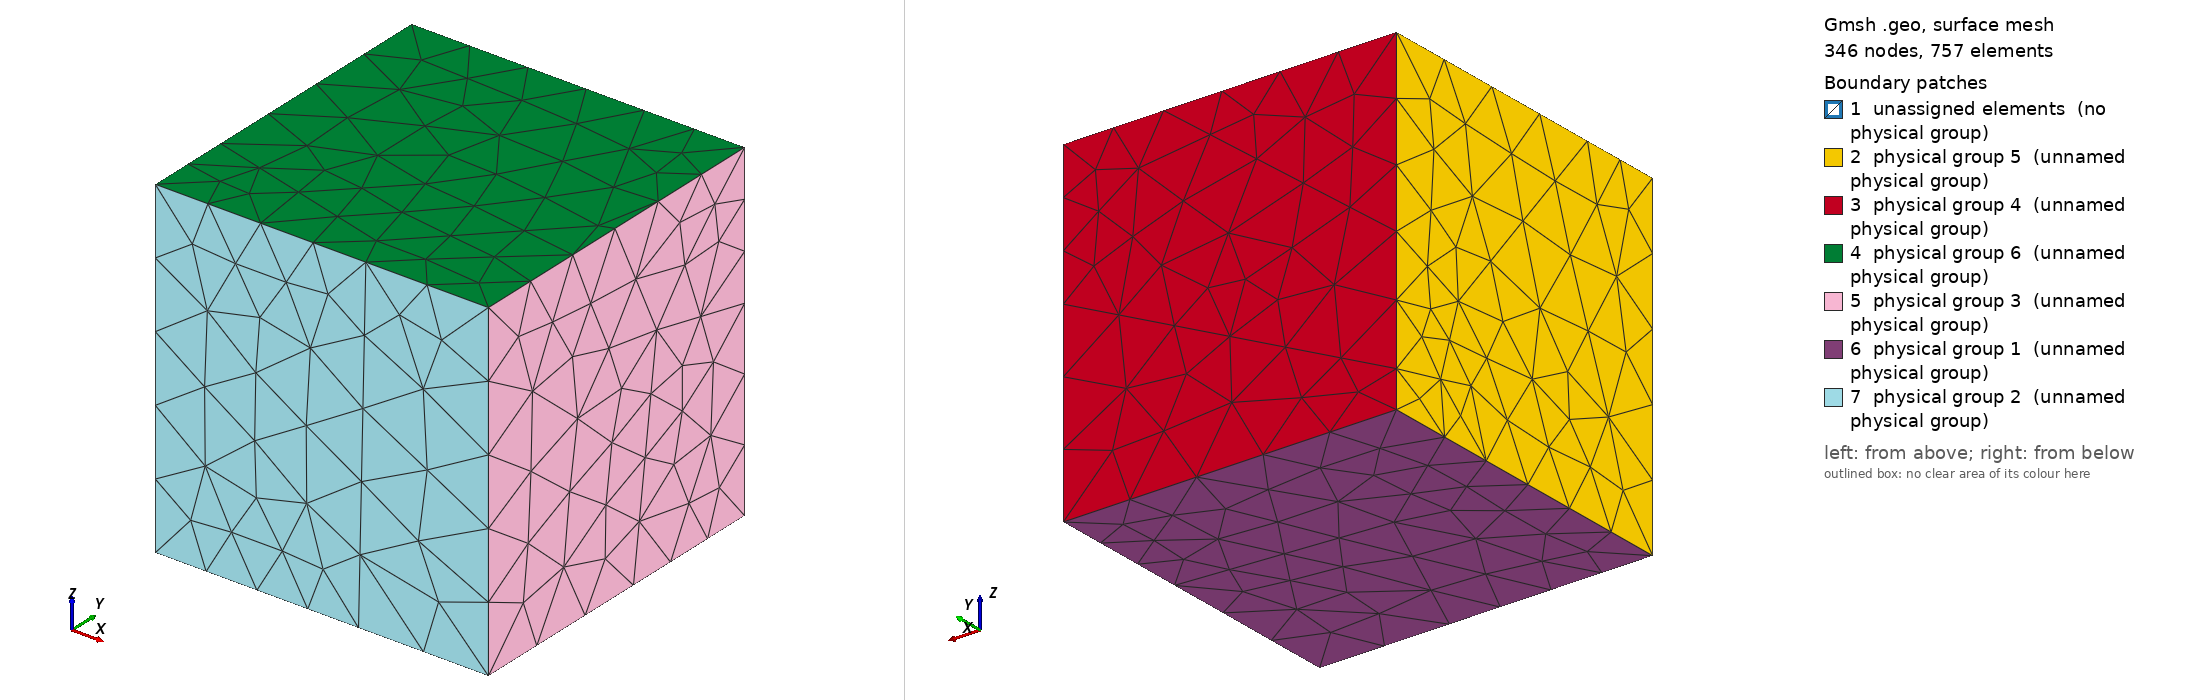

Gmsh geometry script, surface-meshed: 346 nodes, 757 surface elements. Boundary patches (legend numbers): 1 unassigned elements (no physical group), 2 physical group 5 (unnamed physical group), 3 physical group 4 (unnamed physical group), 4 physical group 6 (unnamed physical group), 5 physical group 3 (unnamed physical group), 6 physical group 1 (unnamed physical group), 7 physical group 2 (unnamed physical group). Left view from above one corner, right view from below the opposite corner. Legend entries are the model's physical surfaces; 'unassigned elements' are surfaces in no physical group. The drawing asked Gmsh for element sizes between 1% and 20% of the model's largest extent; the script's own settings can give other sizes.

=== test_multi_micro_w_0_4__p_5.geo (drawn) ===
// Gmsh file created using the Voronoi tesselation generator
// Timestamp: Fri Feb  5 11:08:13 2016

// Number of cells : 5
// Dimensions      : (-1, 1) (-1, 1) (-1, 1)
// Volume          : 8

Point(1) = {-1, 0.516945, -0.239307, 0.4};
Point(2) = {-0.190907, -0.026445, 0.165582, 0.4};
Point(3) = {-1, 1, -0.0559642, 0.4};
Point(4) = {0.39802, 1, 1, 0.4};
Point(5) = {-1, -0.491114, 1, 0.4};
Point(6) = {0.175215, -0.802025, 1, 0.4};
Point(7) = {-1, 1, 1, 0.4};
Point(8) = {0.920566, -0.0399068, 1, 0.4};
Point(9) = {-0.275219, 0.141142, -0.251226, 0.4};
Point(10) = {1, 0.31374, 0.307027, 0.4};
Point(11) = {-1, 1, -0.782704, 0.4};
Point(12) = {1, 1, 0.153426, 0.4};
Point(13) = {1, -0.0127711, 1, 0.4};
Point(14) = {0.39802, 1, 1, 0.4};
Point(15) = {-1, 1, -0.0559642, 0.4};
Point(16) = {1, 1, 1, 0.4};
Point(17) = {-1, 0.655031, -0.705491, 0.4};
Point(18) = {0.920566, -0.0399068, 1, 0.4};
Point(19) = {-0.190907, -0.026445, 0.165582, 0.4};
Point(20) = {-1, 0.516945, -0.239307, 0.4};
Point(21) = {0.220014, -1, -1, 0.4};
Point(22) = {1, -1, -1, 0.4};
Point(23) = {-0.190907, -0.026445, 0.165582, 0.4};
Point(24) = {-0.245984, 0.0392321, -1, 0.4};
Point(25) = {0.920566, -0.0399068, 1, 0.4};
Point(26) = {1, -1, 1, 0.4};
Point(27) = {1, -0.0127711, 1, 0.4};
Point(28) = {1, 0.132049, -1, 0.4};
Point(29) = {0.175215, -0.802025, 1, 0.4};
Point(30) = {0.263988, -1, 1, 0.4};
Point(31) = {-0.275219, 0.141142, -0.251226, 0.4};
Point(32) = {1, 0.31374, 0.307027, 0.4};
Point(33) = {-1, 0.623863, -1, 0.4};
Point(34) = {-1, 0.655031, -0.705491, 0.4};
Point(35) = {-1, 1, -1, 0.4};
Point(36) = {1, 1, -1, 0.4};
Point(37) = {1, 0.31374, 0.307027, 0.4};
Point(38) = {-1, 1, -0.782704, 0.4};
Point(39) = {1, 0.132049, -1, 0.4};
Point(40) = {1, 1, 0.153426, 0.4};
Point(41) = {-0.245984, 0.0392321, -1, 0.4};
Point(42) = {-0.275219, 0.141142, -0.251226, 0.4};
Point(43) = {-1, -1, -1, 0.4};
Point(44) = {0.220014, -1, -1, 0.4};
Point(45) = {-0.275219, 0.141142, -0.251226, 0.4};
Point(46) = {-1, 0.516945, -0.239307, 0.4};
Point(47) = {-1, -1, 1, 0.4};
Point(48) = {0.175215, -0.802025, 1, 0.4};
Point(49) = {0.263988, -1, 1, 0.4};
Point(50) = {-1, -0.491114, 1, 0.4};
Point(51) = {-1, 0.655031, -0.705491, 0.4};
Point(52) = {-0.190907, -0.026445, 0.165582, 0.4};
Point(53) = {-0.245984, 0.0392321, -1, 0.4};
Point(54) = {-1, 0.623863, -1, 0.4};

Line(1) = {2, 1};
Line(2) = {1, 5};
Line(3) = {5, 6};
Line(4) = {6, 2};

Line Loop(1) = {1, 2, 3, 4};
Plane Surface(1) = {1};

Line(5) = {2, 8};
Line(6) = {8, 4};
Line(7) = {4, 3};
Line(8) = {3, 1};
Line(9) = {1, 2};

Line Loop(2) = {5, 6, 7, 8, 9};
Plane Surface(2) = {2};

Line(10) = {2, 6};
Line(11) = {6, 8};
Line(12) = {8, 2};

Line Loop(3) = {10, 11, 12};
Plane Surface(3) = {3};

Line(13) = {3, 7};
Line(14) = {7, 5};
Line(15) = {5, 1};
Line(16) = {1, 3};

Line Loop(4) = {13, 14, 15, 16};
Plane Surface(4) = {4};

Line(17) = {3, 4};
Line(18) = {4, 7};
Line(19) = {7, 3};

Line Loop(5) = {17, 18, 19};
Plane Surface(5) = {5};

Line(20) = {4, 8};
Line(21) = {8, 6};
Line(22) = {6, 5};
Line(23) = {5, 7};
Line(24) = {7, 4};

Line Loop(6) = {20, 21, 22, 23, 24};
Plane Surface(6) = {6};

Surface Loop(1) = {1, 2, 3, 4, 5, 6};
Volume(1) = {1};
Physical Volume(1) = {1};

Line(25) = {10, 12};
Line(26) = {12, 11};
Line(27) = {11, 17};
Line(28) = {17, 9};
Line(29) = {9, 10};

Line Loop(7) = {25, 26, 27, 28, 29};
Plane Surface(7) = {7};

Line(30) = {10, 13};
Line(31) = {13, 16};
Line(32) = {16, 12};
Line(33) = {12, 10};

Line Loop(8) = {30, 31, 32, 33};
Plane Surface(8) = {8};

Line(34) = {10, 9};
Line(35) = {9, 19};
Line(36) = {19, 18};
Line(37) = {18, 13};
Line(38) = {13, 10};

Line Loop(9) = {34, 35, 36, 37, 38};
Plane Surface(9) = {9};

Line(39) = {11, 15};
Line(40) = {15, 20};
Line(41) = {20, 17};
Line(42) = {17, 11};

Line Loop(10) = {39, 40, 41, 42};
Plane Surface(10) = {10};

Line(43) = {11, 12};
Line(44) = {12, 16};
Line(45) = {16, 14};
Line(46) = {14, 15};
Line(47) = {15, 11};

Line Loop(11) = {43, 44, 45, 46, 47};
Plane Surface(11) = {11};

Line(48) = {13, 18};
Line(49) = {18, 14};
Line(50) = {14, 16};
Line(51) = {16, 13};

Line Loop(12) = {48, 49, 50, 51};
Plane Surface(12) = {12};

Line(52) = {14, 18};
Line(53) = {18, 19};
Line(54) = {19, 20};
Line(55) = {20, 15};
Line(56) = {15, 14};

Line Loop(13) = {52, 53, 54, 55, 56};
Plane Surface(13) = {13};

Line(57) = {17, 20};
Line(58) = {20, 19};
Line(59) = {19, 9};
Line(60) = {9, 17};

Line Loop(14) = {57, 58, 59, 60};
Plane Surface(14) = {14};

Surface Loop(2) = {7, 8, 9, 10, 11, 12, 13, 14};
Volume(2) = {2};
Physical Volume(2) = {2};

Line(61) = {22, 28};
Line(62) = {28, 24};
Line(63) = {24, 21};
Line(64) = {21, 22};

Line Loop(15) = {61, 62, 63, 64};
Plane Surface(15) = {15};

Line(65) = {22, 26};
Line(66) = {26, 27};
Line(67) = {27, 32};
Line(68) = {32, 28};
Line(69) = {28, 22};

Line Loop(16) = {65, 66, 67, 68, 69};
Plane Surface(16) = {16};

Line(70) = {22, 21};
Line(71) = {21, 30};
Line(72) = {30, 26};
Line(73) = {26, 22};

Line Loop(17) = {70, 71, 72, 73};
Plane Surface(17) = {17};

Line(74) = {23, 29};
Line(75) = {29, 30};
Line(76) = {30, 21};
Line(77) = {21, 24};
Line(78) = {24, 31};
Line(79) = {31, 23};

Line Loop(18) = {74, 75, 76, 77, 78, 79};
Plane Surface(18) = {18};

Line(80) = {23, 25};
Line(81) = {25, 29};
Line(82) = {29, 23};

Line Loop(19) = {80, 81, 82};
Plane Surface(19) = {19};

Line(83) = {23, 31};
Line(84) = {31, 32};
Line(85) = {32, 27};
Line(86) = {27, 25};
Line(87) = {25, 23};

Line Loop(20) = {83, 84, 85, 86, 87};
Plane Surface(20) = {20};

Line(88) = {24, 28};
Line(89) = {28, 32};
Line(90) = {32, 31};
Line(91) = {31, 24};

Line Loop(21) = {88, 89, 90, 91};
Plane Surface(21) = {21};

Line(92) = {25, 27};
Line(93) = {27, 26};
Line(94) = {26, 30};
Line(95) = {30, 29};
Line(96) = {29, 25};

Line Loop(22) = {92, 93, 94, 95, 96};
Plane Surface(22) = {22};

Surface Loop(3) = {15, 16, 17, 18, 19, 20, 21, 22};
Volume(3) = {3};
Physical Volume(3) = {3};

Line(97) = {34, 42};
Line(98) = {42, 41};
Line(99) = {41, 33};
Line(100) = {33, 34};

Line Loop(23) = {97, 98, 99, 100};
Plane Surface(23) = {23};

Line(101) = {34, 38};
Line(102) = {38, 40};
Line(103) = {40, 37};
Line(104) = {37, 42};
Line(105) = {42, 34};

Line Loop(24) = {101, 102, 103, 104, 105};
Plane Surface(24) = {24};

Line(106) = {34, 33};
Line(107) = {33, 35};
Line(108) = {35, 38};
Line(109) = {38, 34};

Line Loop(25) = {106, 107, 108, 109};
Plane Surface(25) = {25};

Line(110) = {35, 33};
Line(111) = {33, 41};
Line(112) = {41, 39};
Line(113) = {39, 36};
Line(114) = {36, 35};

Line Loop(26) = {110, 111, 112, 113, 114};
Plane Surface(26) = {26};

Line(115) = {35, 36};
Line(116) = {36, 40};
Line(117) = {40, 38};
Line(118) = {38, 35};

Line Loop(27) = {115, 116, 117, 118};
Plane Surface(27) = {27};

Line(119) = {36, 39};
Line(120) = {39, 37};
Line(121) = {37, 40};
Line(122) = {40, 36};

Line Loop(28) = {119, 120, 121, 122};
Plane Surface(28) = {28};

Line(123) = {37, 39};
Line(124) = {39, 41};
Line(125) = {41, 42};
Line(126) = {42, 37};

Line Loop(29) = {123, 124, 125, 126};
Plane Surface(29) = {29};

Surface Loop(4) = {23, 24, 25, 26, 27, 28, 29};
Volume(4) = {4};
Physical Volume(4) = {4};

Line(127) = {44, 49};
Line(128) = {49, 48};
Line(129) = {48, 52};
Line(130) = {52, 45};
Line(131) = {45, 53};
Line(132) = {53, 44};

Line Loop(30) = {127, 128, 129, 130, 131, 132};
Plane Surface(30) = {30};

Line(133) = {44, 43};
Line(134) = {43, 47};
Line(135) = {47, 49};
Line(136) = {49, 44};

Line Loop(31) = {133, 134, 135, 136};
Plane Surface(31) = {31};

Line(137) = {44, 53};
Line(138) = {53, 54};
Line(139) = {54, 43};
Line(140) = {43, 44};

Line Loop(32) = {137, 138, 139, 140};
Plane Surface(32) = {32};

Line(141) = {45, 51};
Line(142) = {51, 54};
Line(143) = {54, 53};
Line(144) = {53, 45};

Line Loop(33) = {141, 142, 143, 144};
Plane Surface(33) = {33};

Line(145) = {45, 52};
Line(146) = {52, 46};
Line(147) = {46, 51};
Line(148) = {51, 45};

Line Loop(34) = {145, 146, 147, 148};
Plane Surface(34) = {34};

Line(149) = {46, 50};
Line(150) = {50, 47};
Line(151) = {47, 43};
Line(152) = {43, 54};
Line(153) = {54, 51};
Line(154) = {51, 46};

Line Loop(35) = {149, 150, 151, 152, 153, 154};
Plane Surface(35) = {35};

Line(155) = {46, 52};
Line(156) = {52, 48};
Line(157) = {48, 50};
Line(158) = {50, 46};

Line Loop(36) = {155, 156, 157, 158};
Plane Surface(36) = {36};

Line(159) = {47, 50};
Line(160) = {50, 48};
Line(161) = {48, 49};
Line(162) = {49, 47};

Line Loop(37) = {159, 160, 161, 162};
Plane Surface(37) = {37};

Surface Loop(5) = {30, 31, 32, 33, 34, 35, 36, 37};
Volume(5) = {5};
Physical Volume(5) = {5};

Coherence;
Physical Surface(5) = {4, 10, 25, 35};

Physical Surface(3) = {8, 16, 28};

Physical Surface(2) = {17, 31};
Physical Surface(4) = {5, 11, 27};

Physical Surface(1) = {15, 26, 32};

Physical Surface(6) = {6, 12, 22, 37};
